The GitHub repository ErvinCaraval/Redes-Neuronales-Proyecto-Practico contains a labelled image folder "dataset" with 6 categories: hoja amarilla, mosaic disease, roya, sanas, secas, tizon bacteriano. Examples follow, each with its label.

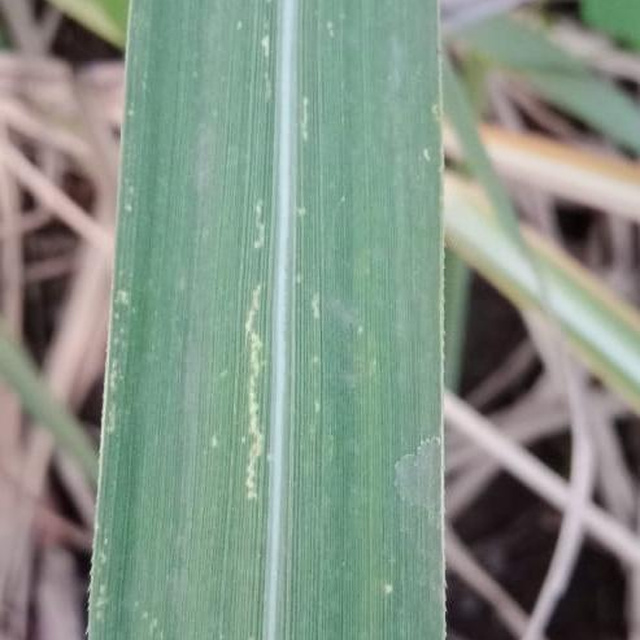
Label: mosaic disease

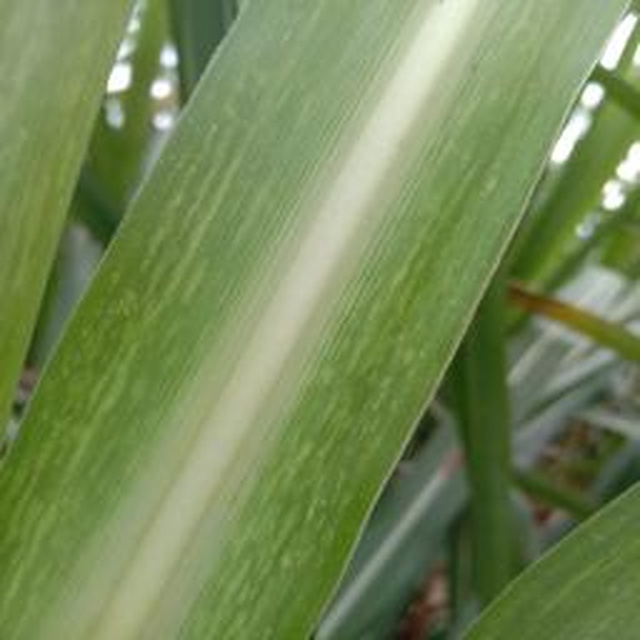
Label: mosaic disease

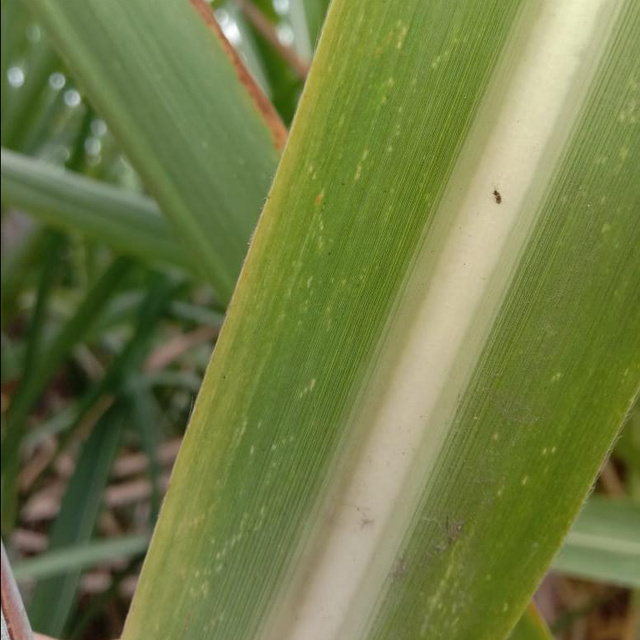
Label: mosaic disease

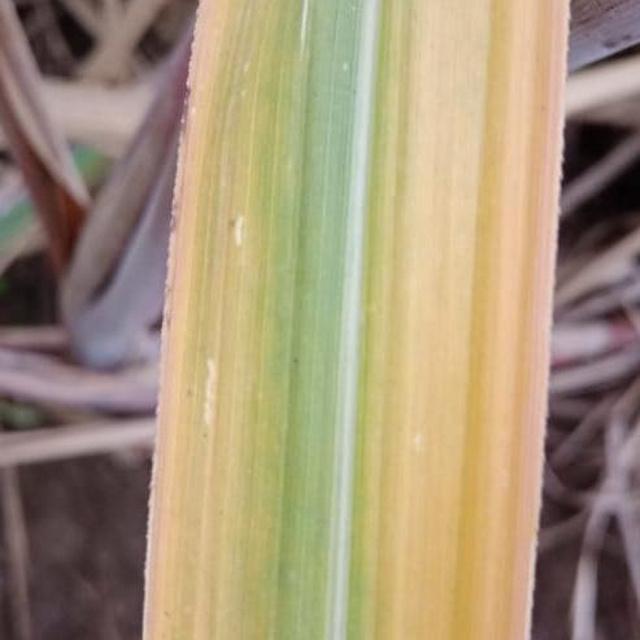
Label: hoja amarilla

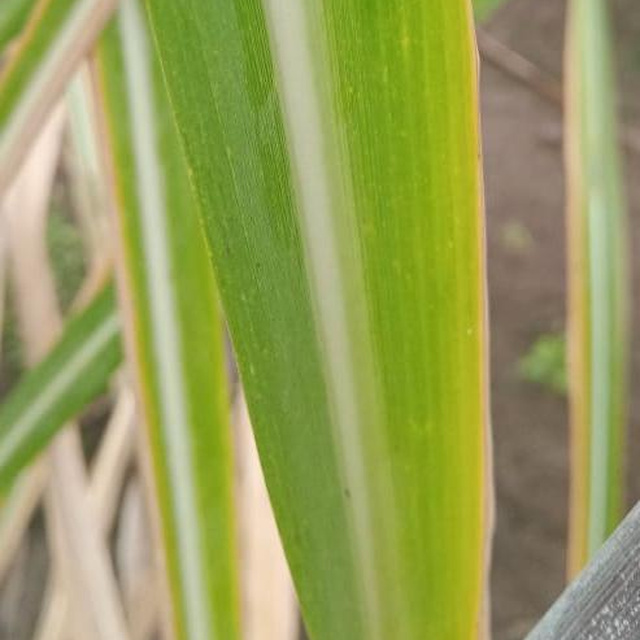
Label: hoja amarilla

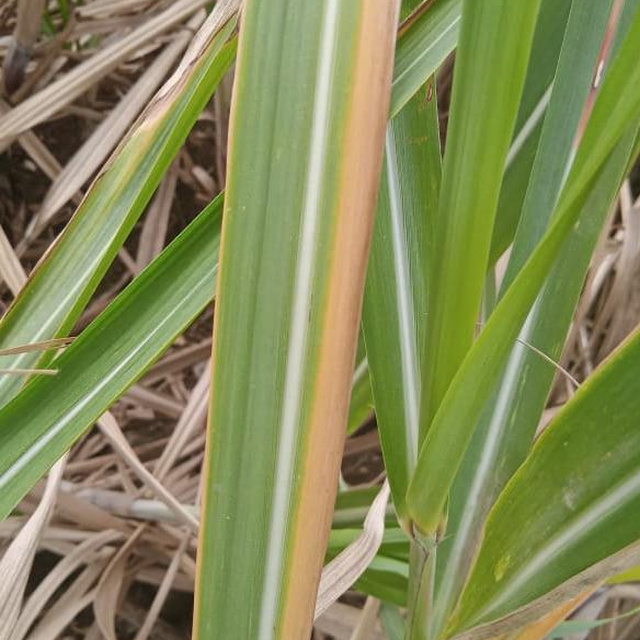
Label: hoja amarilla
